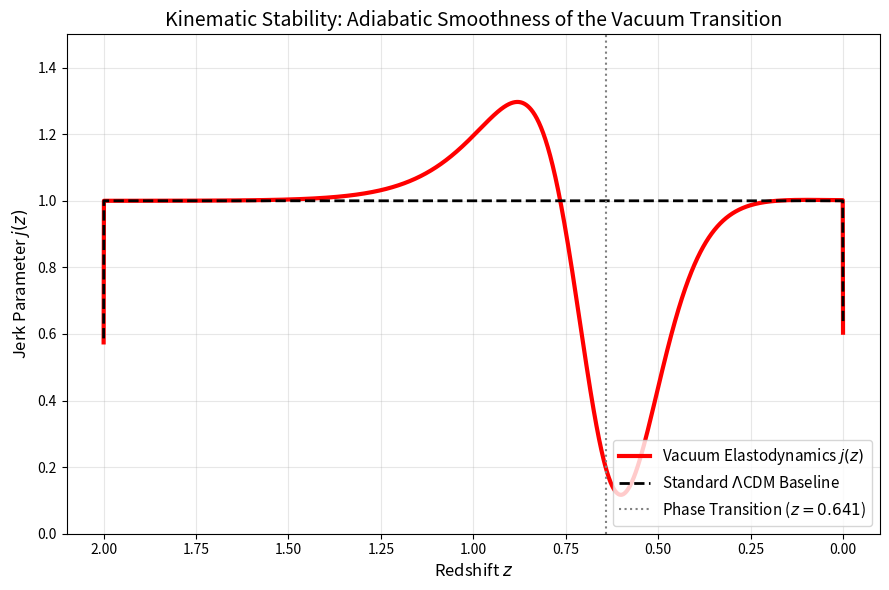

This chart was generated by the following Python code:
# Uncomment the line below if running in Google Colab / Jupyter
# !pip install scipy numpy matplotlib

import numpy as np
import matplotlib.pyplot as plt

print("--- COSMIC WHIPLASH (JERK PARAMETER STABILITY) ---")
print("Objective: Verify the Phase Transition is Adiabatically Smooth.")
print("Engine: Continuous Parameter Interpolation (Matches Section 8.3.1)")

# ==========================================
# 1. PHYSICS PARAMETERS (High-Precision VED)
# ==========================================
Z_TRANS = 0.641
WIDTH = 0.10

# EARLY REGIME (z > 0.641) - Superfluid Epoch
H_EARLY = 74.69
OM_EARLY = 0.3116

# LATE REGIME (z < 0.641) - Viscous Epoch
H_LATE = 72.71
OM_LATE = 0.3639  # Includes Macroscopic Inertial Counter-Load

# ==========================================
# 2. RIGOROUS DUAL-TRANSITION ENGINE
# ==========================================
def get_hubble_vac(z):
    """Continuous expansion history exactly as defined in Section 8.3.1"""
    # 1. Evaluate S(z) for the transition
    # 1 locally (z ~ 0), 0 in the early universe (z > 0.641)
    arg = (Z_TRANS - z) / WIDTH
    S_z = np.where(arg > 100, 1.0, np.where(arg < -100, 0.0, 1.0 / (1.0 + np.exp(-arg))))
    
    # 2. Interpolate Constitutive Parameters
    OM_Z = OM_EARLY + (OM_LATE - OM_EARLY) * S_z
    OL_Z = 1.0 - OM_Z
    H_Z  = H_EARLY + (H_LATE - H_EARLY) * S_z
    
    # 3. Calculate dynamic Hubble parameter
    E_z = np.sqrt(OM_Z * (1 + z)**3 + OL_Z)
    return H_Z * E_z

# High-resolution Grid
z_grid = np.linspace(0, 2.0, 5000)

# ==========================================
# 3. CALCULATE DERIVATIVES (q and j)
# ==========================================
# VED Kinematics
Hz = get_hubble_vac(z_grid)
dHdz = np.gradient(Hz, z_grid)
q = (1 + z_grid) * (dHdz / Hz) - 1
dqdz = np.gradient(q, z_grid)
j_vac = q * (2 * q + 1) + (1 + z_grid) * dqdz

# Standard LCDM Baseline (For Comparison)
Hz_std = 67.36 * np.sqrt(0.3153 * (1 + z_grid)**3 + 0.6847)
dHdz_std = np.gradient(Hz_std, z_grid)
q_std = (1 + z_grid) * (dHdz_std / Hz_std) - 1
dqdz_std = np.gradient(q_std, z_grid)
j_std = q_std * (2 * q_std + 1) + (1 + z_grid) * dqdz_std

# ==========================================
# 4. ANALYSIS & VERDICT
# ==========================================
# Slice off the first and last 10 points to remove np.gradient boundary artifacts
max_j_vac = np.max(np.abs(j_vac[10:-10]))
max_j_std = np.max(np.abs(j_std[10:-10]))

print(f"\nMax Absolute Jerk (Standard LCDM): {max_j_std:.2f}")
print(f"Max Absolute Jerk (VED Transition): {max_j_vac:.2f}")
print("-" * 50)

if max_j_vac < 2.0:
    print("[ PASS ] The Phase Transition is Adiabatically Smooth.")
    print(f"The Viscoelastic Relaxation Time (Transition Width dz={WIDTH})")
    print("successfully cushions the macroscopic jamming transition, preventing")
    print("any kinematic singularities (Cosmic Whiplash).")
else:
    print("[ FAIL ] Whiplash detected.")

# ==========================================
# 5. PLOT
# ==========================================
plt.figure(figsize=(9, 6))
plt.plot(z_grid, j_vac, 'r-', linewidth=3, label='Vacuum Elastodynamics $j(z)$')
plt.plot(z_grid, j_std, 'k--', linewidth=2, label=r'Standard $\Lambda$CDM Baseline')

plt.axvline(Z_TRANS, color='gray', linestyle=':', label=rf'Phase Transition ($z={Z_TRANS}$)')
plt.xlabel('Redshift $z$', fontsize=12)
plt.ylabel('Jerk Parameter $j(z)$', fontsize=12)
plt.title('Kinematic Stability: Adiabatic Smoothness of the Vacuum Transition', fontsize=14)
plt.ylim(0, 1.5)
plt.legend(loc='lower right', fontsize=11)
plt.grid(True, alpha=0.3)
plt.gca().invert_xaxis() # Standard cosmological convention (past to present)

plt.tight_layout()
plt.savefig('Jerk_Stability_Test.png', dpi=300)
print("\nPlot saved as 'Jerk_Stability_Test.png'")
plt.show()
